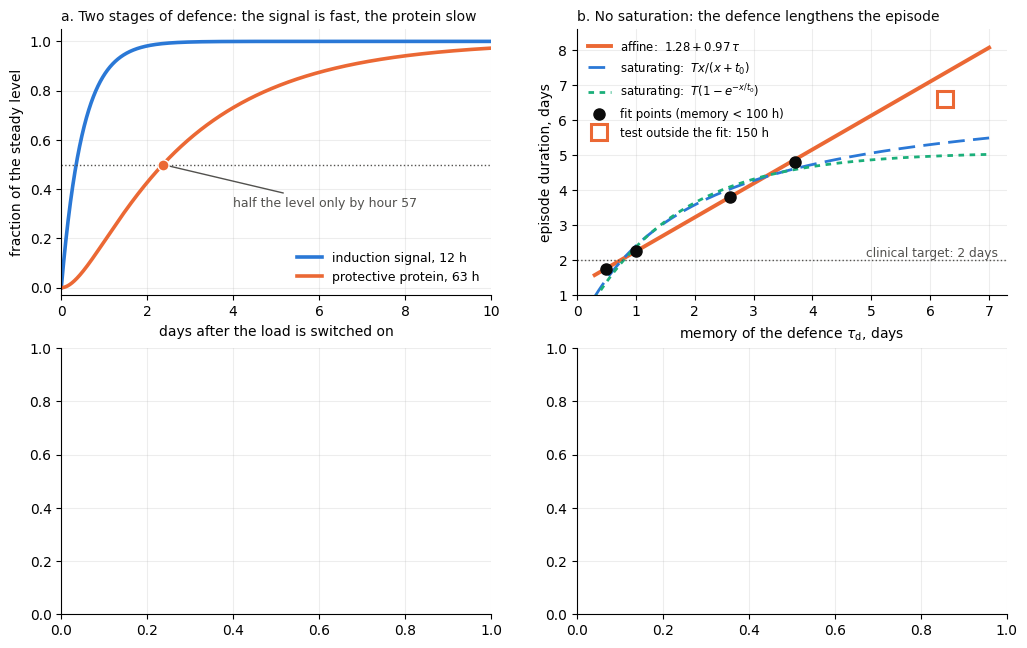

Python code for this plot: (Note: this script raises an exception after producing the figure.)
# -*- coding: utf-8 -*-
"""English rebuild of the version 4 and 5 result figures (fig_slow, fig_v5).

Layout follows the original Russian figures. Every value is either printed in the
brochure or recovered from the original figure; nothing is simulated. Panel (c) of
fig_slow is redrawn from the boundary-refinement run itself (tongues.csv).
"""
import csv, itertools, sys
import numpy as np, matplotlib; matplotlib.use('Agg')
import matplotlib.pyplot as plt
from scipy.optimize import curve_fit

BLUE, ORANGE, AQUA, YELLOW = '#2a78d6', '#eb6834', '#1baf7a', '#eda100'
INK, MUTED, SURF, PALE = '#0b0b0b', '#52514e', '#fcfcfb', '#f3f3f1'
LB, LO, LA, LY = '#dbe9f9', '#fbe2d8', '#d6f1e6', '#fbedc9'
plt.rcParams.update({'font.size': 10, 'font.family': 'DejaVu Sans', 'savefig.facecolor': 'white',
                     'axes.spines.top': False, 'axes.spines.right': False,
                     'axes.grid': True, 'grid.alpha': 0.22})
def save(fig, name): fig.savefig(name, dpi=170, bbox_inches='tight', pad_inches=0.08); plt.close(fig)

TAU_M, TAU_S = 12.0, 63.0
SRC = 'tongues.csv'

def staircase(src):
    rows = list(csv.DictReader(open(src)))
    for r in rows:
        r['kd'] = float(r['kd']); r['rho'] = float(r['rho']) if r['rho'] not in ('', 'nan') else np.nan
    rows.sort(key=lambda r: r['kd'])
    seg = []
    for key, g in itertools.groupby(rows, key=lambda r: (r['n'], r['m'])):
        g = list(g)
        if key[0] == '': continue
        seg.append(dict(a=g[0]['kd'], b=g[-1]['kd'], rho=g[0]['rho'], nm='%s:%s' % key,
                        pat=max(int(x['pattern'] or 0) for x in g), tail=g[0]['tail']))
    lost = min([r['kd'] for r in rows if r['n_sleep'] == '0'], default=np.nan)
    return rows, seg, lost

# ===================== fig_slow (version 4) =====================
def fig_slow():
    fig, ax = plt.subplots(2, 2, figsize=(12.2, 7.6))

    # (a) the two stages in series — closed form
    a = ax[0, 0]
    t = np.linspace(0, 240, 3000)
    m = 1 - np.exp(-t / TAU_M)
    s = 1 - (TAU_S * np.exp(-t / TAU_S) - TAU_M * np.exp(-t / TAU_M)) / (TAU_S - TAU_M)
    a.plot(t / 24, m, color=BLUE, lw=2.6, label='induction signal, 12 h')
    a.plot(t / 24, s, color=ORANGE, lw=2.6, label='protective protein, 63 h')
    half = t[np.argmin(np.abs(s - 0.5))]
    a.axhline(0.5, color=MUTED, lw=1.0, ls=':')
    a.plot([half / 24], [0.5], 'o', ms=8, color=ORANGE, mec='white', zorder=5)
    a.annotate('half the level only by hour %.0f' % half, xy=(half / 24, 0.5),
               xytext=(4.0, 0.33), fontsize=9, color=MUTED,
               arrowprops=dict(arrowstyle='-', color=MUTED, lw=1.0))
    a.set_xlim(0, 10); a.set_ylim(-0.03, 1.05)
    a.set_xlabel('days after the load is switched on'); a.set_ylabel('fraction of the steady level')
    a.legend(frameon=False, fontsize=9, loc='lower right')
    a.set_title('a. Two stages of defence: the signal is fast, the protein slow',
                fontsize=10, loc='left', color=INK)

    # (b) the duration law, affine against two saturating forms
    b = ax[0, 1]
    xf = np.array([0.50, 1.00, 2.60, 3.70])         # fit points, memory below 100 h
    yf = np.array([1.75, 2.25, 3.80, 4.80])
    xt, yt = 150 / 24.0, 6.60                        # test point outside the fit
    x = np.linspace(0.30, 7.0, 400)
    hyp = lambda z, T, t0: T * z / (z + t0)
    exps = lambda z, T, t0: T * (1 - np.exp(-z / t0))
    ph, _ = curve_fit(hyp, xf, yf, p0=[8.0, 4.0], maxfev=20000)
    pe, _ = curve_fit(exps, xf, yf, p0=[6.0, 2.0], maxfev=20000)
    b.plot(x, 1.28 + 0.97 * x, color=ORANGE, lw=2.8, label='affine:  $1.28+0.97\\,\\tau$')
    b.plot(x, hyp(x, *ph), color=BLUE, lw=2.0, ls=(0, (6, 3)), label='saturating:  $Tx/(x+t_0)$')
    b.plot(x, exps(x, *pe), color=AQUA, lw=2.0, ls=(0, (2, 2)), label='saturating:  $T(1-e^{-x/t_0})$')
    b.plot(xf, yf, 'o', ms=8, color=INK, zorder=5, label='fit points (memory < 100 h)')
    b.plot([xt], [yt], 's', ms=11, mfc='none', mec=ORANGE, mew=2.2, zorder=5,
           label='test outside the fit: 150 h')
    b.axhline(2.0, color=MUTED, lw=1.0, ls=':')
    b.text(7.15, 2.1, 'clinical target: 2 days', fontsize=8.8, color=MUTED, ha='right')
    b.set_xlim(0, 7.3); b.set_ylim(1.0, 8.6)
    b.set_xlabel('memory of the defence $\\tau_{\\rm d}$, days'); b.set_ylabel('episode duration, days')
    b.legend(frameon=False, fontsize=8.4, loc='upper left')
    b.set_title('b. No saturation: the defence lengthens the episode',
                fontsize=10, loc='left', color=INK)

    # (c) the locking staircase, from the refinement run
    c = ax[1, 0]
    rows, seg, lost = staircase(SRC)
    un = [r for r in rows if r['n'] == '' and r['n_sleep'] != '0']
    c.plot([r['kd'] for r in un], [r['rho'] for r in un], ls='none', marker='.', ms=3,
           color='#b9b8b4', zorder=2)
    for s in seg:
        c.plot([s['a'], s['b']], [s['rho']] * 2, color=ORANGE if s['pat'] > 1 else BLUE,
               lw=3.2, solid_capstyle='butt', zorder=3)
    if np.isfinite(lost):
        c.axvspan(lost, 5.20, color=PALE, lw=0, zorder=0)
        c.text(lost + 0.004, 4.30, 'no sleep\nat all', fontsize=9, color=MUTED, va='top')
    CL, CH = 4.70, 5.20
    for nm, side, dy, col in (('1:1', 'l', 0.10, INK), ('5:4', 'r', -0.20, ORANGE),
                              ('3:2', 'r', 0.09, ORANGE), ('2:1', 'l', 0.10, INK),
                              ('3:1', 'r', 0.10, INK), ('4:1', 'r', 0.10, INK)):
        ss = [s for s in seg if s['nm'] == nm]
        if not ss:
            continue
        s0 = max(ss, key=lambda z: min(z['b'], CH) - max(z['a'], CL))
        if side == 'l':
            c.text(max(s0['a'], CL) + 0.006, s0['rho'] + dy, nm, fontsize=8.8, color=col,
                   ha='left', clip_on=True, fontweight='bold' if col == ORANGE else 'normal')
        else:
            c.text(min(s0['b'], CH) - 0.006, s0['rho'] + dy, nm, fontsize=8.8, color=col,
                   ha='right', clip_on=True, fontweight='bold' if col == ORANGE else 'normal')
    c.set_xlim(4.70, 5.20); c.set_ylim(0.6, 4.7)
    c.set_xlabel('inhibition of the sleep nucleus by damage, $kD$, mV')
    c.set_ylabel('rotation number: days of forcing per cycle')
    c.set_title('c. The locking staircase: the rhythm does not break, it jumps',
                fontsize=10, loc='left', color=INK)
    s54 = next((s for s in seg if s['nm'] == '5:4' and s['tail']), None)
    if s54:
        tail = [float(z) for z in s54['tail'].split()]
        ins = c.inset_axes([0.42, 0.10, 0.55, 0.33], facecolor='white', zorder=6)
        for sp in ins.spines.values(): sp.set_visible(True); sp.set_color(MUTED); sp.set_linewidth(0.8)
        pat = (tail * 3)[:9]
        ins.bar(np.arange(len(pat)), pat, 0.70,
                color=[ORANGE if v > 36 else BLUE for v in pat], edgecolor='white')
        ins.axhline(24, color=MUTED, lw=0.8, ls=':')
        ins.set_ylim(0, 58); ins.set_xticks([]); ins.set_yticks([24, 48])
        ins.set_yticklabels(['24', '48'], fontsize=7.4); ins.tick_params(length=0); ins.grid(False)
        ins.set_title('the 5:4 pattern at $kD=%.3f$ mV: %s h'
                      % (s54['a'], ', '.join('%.0f' % z for z in tail)),
                      fontsize=7.8, color=ORANGE, loc='left', pad=3)

    # (d) J as an effective spread
    d = ax[1, 1]
    J = np.array([8, 16, 32, 64]); sd = np.array([0.1226, 0.1060, 0.0980, 0.0943]); lim = 0.0910
    d.plot(J, sd, 'o-', color=ORANGE, lw=2.4, ms=7, label='realised spread  std$(\\ln v)$')
    d.axhline(0.100, color=BLUE, lw=1.8, ls='--')
    d.text(9, 0.1007, 'specified $\\sigma_v = 0.10$', color=BLUE, fontsize=9, va='bottom')
    d.axhline(lim, color=MUTED, lw=1.2, ls=':')
    d.text(9, lim + 0.0008, 'limit as $J\\to\\infty$: %.4f' % lim, color=MUTED, fontsize=9, va='bottom')
    for x0, y0 in zip(J, sd):
        d.text(x0, y0 + 0.0020, 'J = %d' % x0, ha='center', fontsize=8.6, color=ORANGE)
    d.text(64, 0.1215, 'the ends of the grid are pinned and barely drift:\n'
                       'smallest multiplier 0.8002 at $J=8$, 0.8029 at $J=512$',
           fontsize=8.6, color=AQUA, ha='right', va='top')
    d.set_xscale('log', base=2); d.set_xticks(J); d.set_xticklabels([str(z) for z in J])
    d.set_xlim(7.0, 74); d.set_ylim(0.0885, 0.1265)
    d.set_xlabel('number of cells in the population $J$')
    d.set_ylabel('spread of the multipliers, std$(\\ln v)$')
    d.set_title('d. The third route: $J$ enters as an effective spread',
                fontsize=10, loc='left', color=INK)
    fig.tight_layout(); save(fig, 'fig_slow.png')

if __name__ == '__main__':
    fig_slow(); print('fig_slow ok')

# ===================== fig_v5 (version 5) =====================
def fig_v5():
    fig, ax = plt.subplots(2, 2, figsize=(12.2, 7.6))

    # (a) asymmetric defence: w(r) against the measured level
    a = ax[0, 0]
    r = np.array([0.33, 0.50, 1.00, 2.00, 3.00])
    w = np.array([0.441, 0.544, 0.705, 0.827, 0.878])      # derivation, f = 0.705
    lv = np.array([0.0575, 0.0644, 0.0792, 0.0958, 0.1065])  # measured level of the defence
    err = np.full_like(lv, 0.0075)
    k = (lv[-1] - lv[0]) / (w[-1] - w[0]); b0 = lv[0] - k * w[0]
    xx = np.linspace(0.40, 0.92, 50)
    a.plot(xx, k * xx + b0, color=MUTED, lw=1.6, ls=(0, (6, 4)),
           label='derivation: the level is linear in $w(r)$')
    a.errorbar(w, lv, yerr=err, fmt='o', ms=8, color=ORANGE, ecolor=ORANGE,
               elinewidth=1.6, capsize=4, mec='white', label='measured level of the defence')
    for i in (0, 4):
        a.plot([w[i]], [lv[i]], 'o', ms=18, mfc='none', mec=INK, mew=1.6, zorder=6)
    for x0, y0, rr in zip(w, lv, r):
        a.text(x0 + 0.012, y0 - 0.0045, '$r$ = %.2f' % rr, fontsize=8.8, color=MUTED)
    a.text(0.615, 0.0655, 'circled: the two anchor points;\nthe three middle ones are predicted',
           fontsize=8.6, color=MUTED)
    a.set_xlim(0.395, 0.945); a.set_ylim(0.047, 0.121)
    a.set_xlabel('predicted position  $w(r) = f r/(f r + 1 - f)$')
    a.set_ylabel("level of the defence, own healthy units")
    a.legend(frameon=False, fontsize=8.6, loc='upper left')
    a.set_title('a. Asymmetric defence: the ordering agreed exactly ($\\rho=+1$, $p=0.008$)',
                fontsize=10, loc='left', color=INK)

    # (b) burstiness: the answer depends on WHAT is measured
    b = ax[0, 1]
    lab = ['0.2', '0.5', '1', '2.6', '5', '10']
    i = np.arange(6)
    rate = np.array([1.000, 0.948, 0.862, 0.735, 0.659, 0.596])   # collapse rate, relative
    frac = np.array([1.000, 1.040, 1.045, 1.047, 1.025, 0.982])   # fraction ever damaged
    b.axvspan(1, 3, color=LY, lw=0, zorder=0)
    b.axhline(1.0, color=MUTED, lw=1.0, ls=':')
    b.plot(i, rate, 'o-', color=ORANGE, lw=2.6, ms=7, label='collapse rate (a fit measure)')
    b.plot(i, frac, 's--', color=BLUE, lw=2.2, ms=6, label='fraction ever damaged (saturates)')
    b.text(2, 0.84, 'between the constants\nof the defence: 12 h and 63 h',
           fontsize=8.8, color=MUTED, ha='center')
    b.set_xticks(i); b.set_xticklabels(lab)
    b.set_xlim(-0.3, 5.3); b.set_ylim(0.56, 1.09)
    b.set_xlabel('correlation time of the load, days (mean and variance pinned)')
    b.set_ylabel('in units of the value at 0.2 days')
    b.legend(frameon=False, fontsize=8.8, loc='lower left')
    b.set_title('b. Burstiness of the load: the answer depends on WHAT is measured',
                fontsize=10, loc='left', color=INK)

    # (c) three phases: the band width is not a function of D
    c = ax[1, 0]
    d1 = np.array([0.100, 0.109, 0.125, 0.143, 0.253, 0.288, 0.345])
    b1 = np.array([0.0133, 0.0105, 0.0073, 0.0047, 0.0032, 0.0026, 0.0021])
    d2 = np.array([0.065, 0.077, 0.100, 0.163])
    b2 = np.array([0.0095, 0.0104, 0.0135, 0.0191])
    c.plot(d1, b1, 'o-', color=ORANGE, lw=2.4, ms=6.5,
           label='$D$ changed by the sleep coupling  ($\\rho=-1$)')
    c.plot(d2, b2, 's-', color=BLUE, lw=2.4, ms=6.0,
           label='$D$ changed by the daily range  ($\\rho=+1$)')
    c.plot([0.100], [0.0134], 'o', ms=17, mfc='none', mec=INK, mew=1.6, zorder=6)
    c.annotate('common point', xy=(0.104, 0.0138), xytext=(0.145, 0.0168),
               fontsize=8.8, color=MUTED, arrowprops=dict(arrowstyle='-', color=MUTED, lw=1.0))
    c.set_xlim(0.045, 0.365); c.set_ylim(0.0010, 0.0212)
    c.set_xlabel('fraction of damaged cells $D$'); c.set_ylabel('width of the rescued band')
    c.legend(frameon=False, fontsize=8.6, loc='upper right')
    c.set_title('c. Three phases: the band width is not a function of $D$ — the signs are opposite',
                fontsize=10, loc='left', color=INK)

    # (d) why the 3.3-fold speed-up came from fusing the kernel
    d = ax[1, 1]
    rows = np.array([2000, 5250, 12000])
    npy = np.array([7.4, 14.7, 14.6]); fused = np.array([6.3, 5.9, 5.9])
    d.axvspan(2000, 5250, color=PALE, lw=0, zorder=0)
    d.plot(rows, npy, 'o-', color=BLUE, lw=2.6, ms=7, label='one operation at a time (numpy)')
    d.plot(rows, fused, 's-', color=ORANGE, lw=2.6, ms=6.5, label='fused kernel')
    for x0, y0 in zip(rows, npy):
        d.text(x0, y0 + 0.55, '%.1f' % y0, ha='center', fontsize=8.8, color=BLUE)
    for x0, y0 in zip(rows, fused):
        d.text(x0, y0 - 1.15, '%.1f' % y0, ha='center', fontsize=8.8, color=ORANGE)
    d.text(3625, 1.3, 'the working set stopped\nfitting in cache', fontsize=8.8,
           color=MUTED, ha='center')
    d.set_xlim(1200, 12900); d.set_ylim(0, 17.2)
    d.set_xlabel('rows in the process'); d.set_ylabel('cost per row, ms per step')
    d.legend(frameon=False, fontsize=8.8, loc='center right')
    d.set_title('d. Why the 3.3-fold speed-up came precisely from fusing',
                fontsize=10, loc='left', color=INK)
    fig.tight_layout(); save(fig, 'fig_v5.png')
